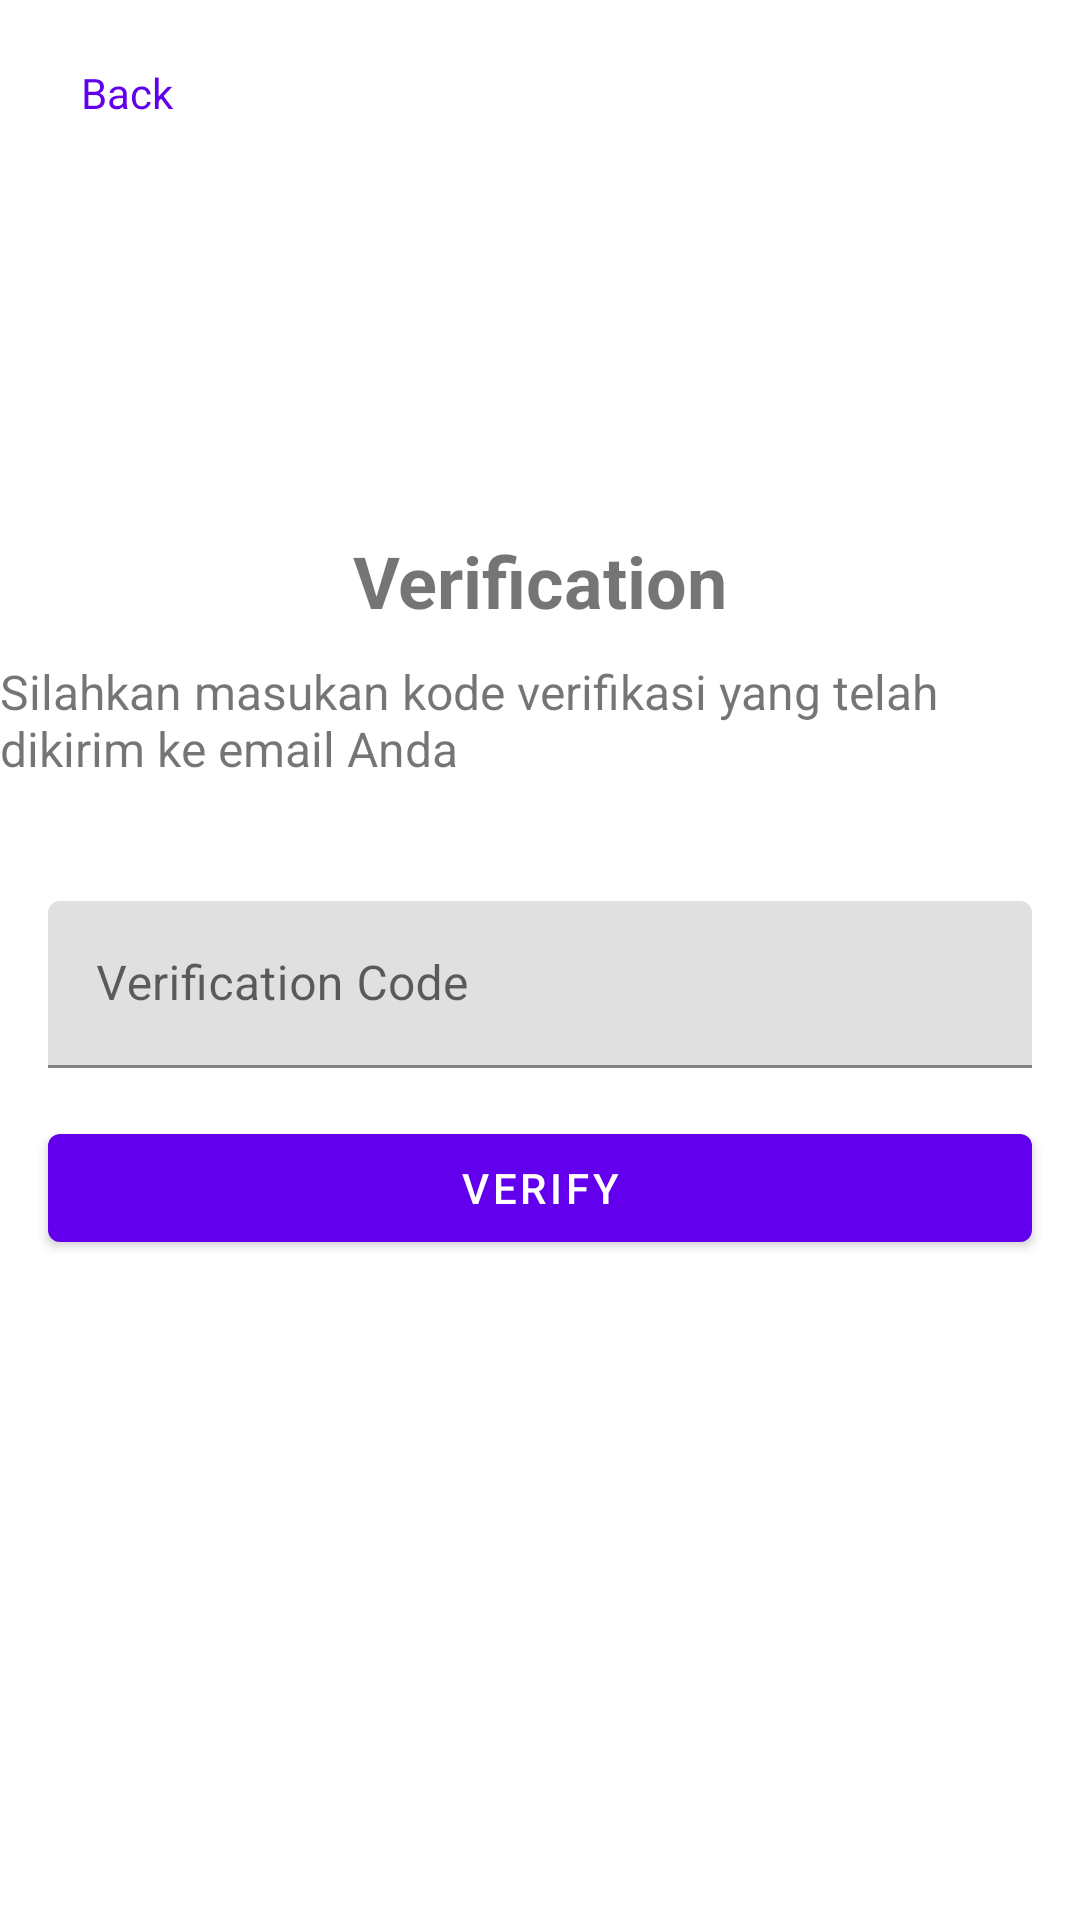

Reconstruct the res/layout file that produces this screen, plus the resources it refers to.
<!-- AndroidManifest.xml: application theme Theme.HLBooking -->
<!-- res/layout/activity_verification.xml -->
<?xml version="1.0" encoding="utf-8"?>
<androidx.constraintlayout.widget.ConstraintLayout xmlns:android="http://schemas.android.com/apk/res/android"
    xmlns:app="http://schemas.android.com/apk/res-auto"
    xmlns:tools="http://schemas.android.com/tools"
    android:layout_width="match_parent"
    android:layout_height="match_parent"
    tools:context=".view.VerificationActivity">

    <RelativeLayout
        android:id="@+id/backGroup"
        android:layout_width="wrap_content"
        android:layout_height="wrap_content"
        android:layout_marginStart="16dp"
        android:layout_marginTop="16dp"
        android:clickable="true"
        android:focusable="true"
        app:layout_constraintStart_toStartOf="parent"
        app:layout_constraintTop_toTopOf="parent">

        <ImageView
            android:id="@+id/imageViewArrow"
            android:layout_width="9dp"
            android:layout_height="30dp"
            app:srcCompat="@drawable/ic_left_arrow"
            android:layout_alignParentStart="true"
            android:layout_centerVertical="true" />

        <TextView
            android:id="@+id/backText"
            android:layout_width="wrap_content"
            android:layout_height="wrap_content"
            android:layout_toEndOf="@id/imageViewArrow"
            android:layout_marginStart="2dp"
            android:text="@string/back"
            android:textColor="@color/purple_500"
            android:layout_centerVertical="true" />
    </RelativeLayout>

    <TextView
        android:id="@+id/tvVerifTitle"
        android:layout_width="wrap_content"
        android:layout_height="wrap_content"
        android:layout_marginBottom="10dp"
        android:text="@string/verify_title"
        android:textSize="24sp"
        android:textStyle="bold"
        app:layout_constraintBottom_toTopOf="@+id/tvVerifSub"
        app:layout_constraintEnd_toEndOf="parent"
        app:layout_constraintHorizontal_bias="0.5"
        app:layout_constraintStart_toStartOf="parent" />

    <TextView
        android:id="@+id/tvVerifSub"
        android:layout_width="wrap_content"
        android:layout_height="wrap_content"
        android:layout_marginBottom="40dp"
        android:text="@string/verify_sub"
        android:textSize="16sp"
        app:layout_constraintBottom_toTopOf="@+id/verifCode"
        app:layout_constraintEnd_toEndOf="parent"
        app:layout_constraintHorizontal_bias="0.5"
        app:layout_constraintStart_toStartOf="parent" />

    <com.google.android.material.textfield.TextInputLayout
        android:id="@+id/verifCode"
        android:layout_width="0dp"
        android:layout_height="wrap_content"
        android:layout_marginStart="16dp"
        android:layout_marginTop="16dp"
        android:layout_marginEnd="16dp"
        app:layout_constraintEnd_toEndOf="parent"
        app:layout_constraintStart_toStartOf="parent"
        app:layout_constraintTop_toTopOf="parent"
        app:layout_constraintBottom_toBottomOf="parent">

        <com.google.android.material.textfield.TextInputEditText
            android:id="@+id/etVerifCode"
            android:layout_width="match_parent"
            android:layout_height="wrap_content"
            android:hint="@string/verify_code"
            android:inputType="number"
            android:maxLength="6" />

    </com.google.android.material.textfield.TextInputLayout>

    <Button
        android:id="@+id/btnVerif"
        android:layout_width="0dp"
        android:layout_height="wrap_content"
        android:layout_marginStart="16dp"
        android:layout_marginTop="16dp"
        android:layout_marginEnd="16dp"
        android:text="@string/verify"
        app:layout_constraintEnd_toEndOf="parent"
        app:layout_constraintStart_toStartOf="parent"
        app:layout_constraintTop_toBottomOf="@+id/verifCode" />

</androidx.constraintlayout.widget.ConstraintLayout>
<!-- resources referenced by this layout -->
<resources>
  <string name="back">Back</string>
  <string name="verify">Verify</string>
  <string name="verify_code">Verification Code</string>
  <string name="verify_sub">Silahkan masukan kode verifikasi yang telah dikirim ke email Anda</string>
  <string name="verify_title">Verification</string>
  <style name="Theme.HLBooking" parent="Theme.MaterialComponents.Light.NoActionBar">
          
          <item name="colorPrimary">@color/purple_500</item>
          <item name="colorPrimaryVariant">@color/purple_700</item>
          <item name="colorOnPrimary">@color/white</item>
      </style>
  <!-- not gathered from this repository: default colours our renderer supplied (Android Studio template values) -->
  <color name="purple_500">#FF6200EE</color>
  <color name="purple_700">#FF3700B3</color>
  <color name="white">#FFFFFFFF</color>
</resources>
